Run: headless pygame with SDL's dummy video driver; simulated clock (each Clock.tick advances the game by its frame time, no real sleeping); random seed 0; keys injected as events and as key.get_pressed() state; no mouse input.
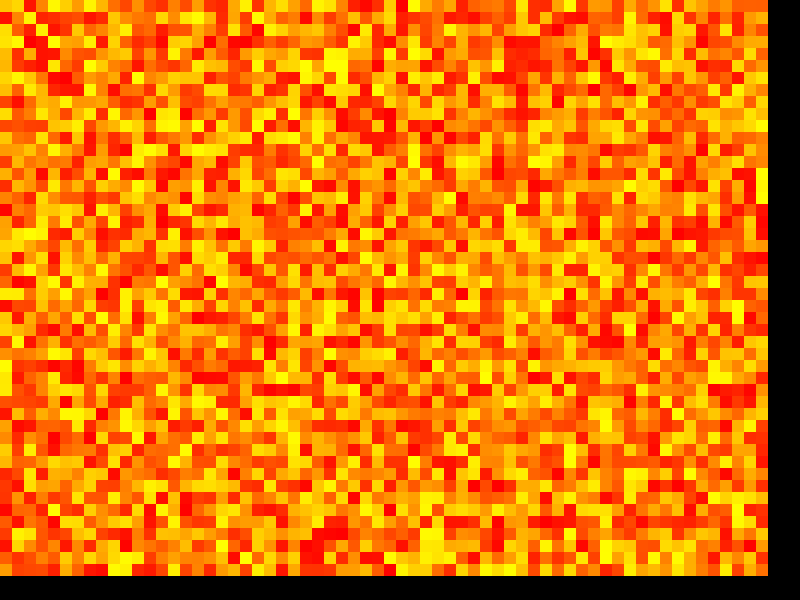
Frame 1 of 4 · flips 1–60 · no input
Frame 2 of 4 · flips 61–180 · tapped SPACE, RETURN · held RIGHT (→), D · screen unchanged from frame 1, image omitted
Frame 3 of 4 · flips 181–300 · held DOWN (↓), S · screen unchanged from frame 2, image omitted
Frame 4 of 4 · flips 301–420 · held LEFT (←), A, UP (↑), W · screen unchanged from frame 3, image omitted

The pygame program that drew these frames:

import pygame
import random

RESOLUTION = (800, 600)


def generate_map_layout(w,h):
    return [[{}]*w for x in range(0,h)]


class TileMap(object):
    def __init__(self, size=(64, 48), tile_size=(12, 12)):
        self.size = size
        self.tile_size = tile_size
    
    def render(self, surface):
        tiles = generate_map_layout(*self.size)
        tw,th = self.tile_size
        
        for row_num, row in enumerate(tiles):
            for col_num, col in enumerate(row):
                tile_color = (255, random.randint(0,255), 0)
                tile_rect = (col_num*tw, row_num*th, tw, th)
                
                surface.fill(tile_color, tile_rect)


# class SceneController(object):
#     fps = 60
    
#     def __init__(self, viewport=None):
#         self.viewport = viewport
#         self.clock = pygame.time.Clock()
#         self.entities = []
#         self.layers = []
#         self.dt = 0
        
#     def handle_events(self):
#         events = pygame.event.get()
        
#     def tick(self):
#         self.dt = self.clock.tick(self.fps)
        
#         self.handle_events()
#         self.update()
#         self.draw(self.viewport)
        
#         pygame.display.flip()
        
#         return self.next
    
#     def update(self):
#         for entity in self.entities:
#             entity.update(self)
    
#     def draw(self, surface):
#         for layer in self.layers:
#             surface.blit(layer.viewport, (12,12))
        
#         for entity in self.entities:
#             surface.blit(entity.viewport, entity.pos)
    
#     @property
#     def next(self):
#         return self


# class Entity(object):
#     pos = [200, 300]
#     radius = 3
    
#     def update(self, scene):
#         self.pos[0] += 1
    
#     def render(self):
#         self.viewport = pygame.Surface((self.radius*2, self.radius*2))
#         self.viewport.set_colorkey((0,0,0))
        
#         pygame.draw.circle(self.viewport, (0,0,255), (self.radius, self.radius), self.radius)


# class GameController(SceneController):
#     def __init__(self, *args, **kwargs):
#         super(GameController, self).__init__(*args, **kwargs)
        
#         tilemap = TileMap()
#         tilemap.render()
        
#         self.layers.append(tilemap)
        
#         e = Entity()
#         e.render()
        
#         self.entities.append(e)


class View(pygame.Surface):
    def __init__(self, size, position=(0,0), name=None):
        super(View, self).__init__(size)
        
        self.name = name
        self.position = position


class BaseController(object):
    def __init__(self, viewport=None):
        self.viewport = viewport
        self.views = []
        self.controllers = []
    
    def tick(self, events, parent=None):
        for controller in self.controllers:
            controller.tick(events, self)
        
        for view in self.views:
            self.viewport.blit(view, view.position)
        
        return self


class TestController(BaseController):
    def __init__(self, viewport=None):
        super(TestController, self).__init__(viewport=viewport)
        
        v = View(RESOLUTION, name='battlefield')
        battle = BattleController(viewport=v)
        
        self.controllers.append(battle)
        self.views.append(v)


class BattleController(BaseController):
    def __init__(self, viewport=None):
        super(BattleController, self).__init__(viewport=viewport)
        
        tm = TileMap()
        tm.render(self.viewport)


pygame.init()

viewport = pygame.display.set_mode(RESOLUTION)
scene = TestController(viewport)


while scene:
    events = pygame.event.get()
    
    scene = scene.tick(events)
    
    pygame.display.flip()
